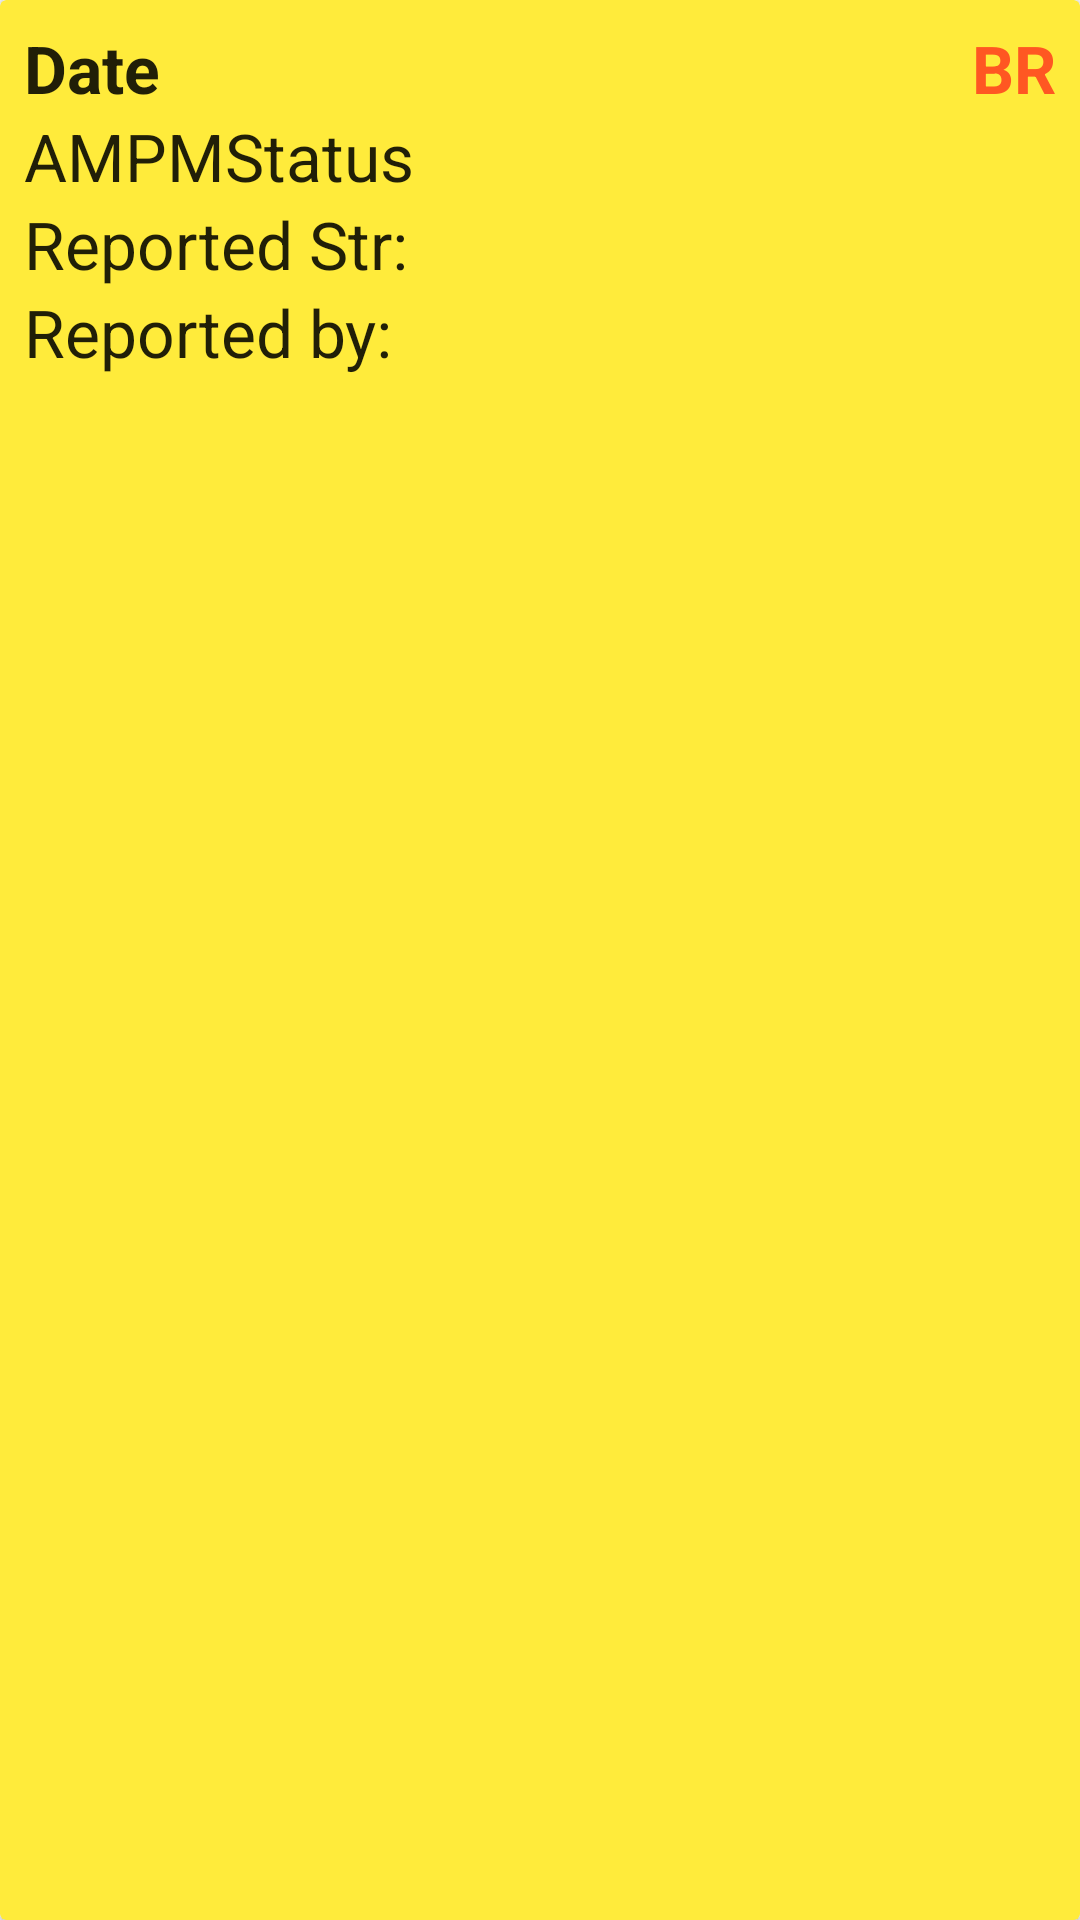

The Android layout XML behind this screen, and the referenced resources:
<!-- AndroidManifest.xml: application theme AppTheme -->
<!-- res/layout/reportstr_item.xml -->
<?xml version="1.0" encoding="utf-8"?>
<androidx.cardview.widget.CardView xmlns:android="http://schemas.android.com/apk/res/android"
    xmlns:app="http://schemas.android.com/apk/res-auto"
    android:id="@+id/RS_CardViewLayout"
    android:layout_width="match_parent"
    android:layout_height="wrap_content"
    android:layout_marginStart="8dp"
    android:layout_marginTop="8dp"
    android:layout_marginEnd="8dp"
    app:cardBackgroundColor="#FFEB3B">

    <RelativeLayout
        android:layout_width="match_parent"
        android:layout_height="match_parent"
        android:padding="8dp">


        <TextView
            android:id="@+id/RS_DateCardView"
            android:layout_width="wrap_content"
            android:layout_height="wrap_content"
            android:layout_alignParentStart="true"
            android:layout_alignParentLeft="true"
            android:layout_toStartOf="@id/RS_BranchCardView"
            android:layout_toLeftOf="@id/RS_BranchCardView"
            android:ellipsize="end"
            android:maxLines="1"
            android:text="Date"
            android:textAppearance="@style/TextAppearance.AppCompat.Large"
            android:textStyle="bold" />


        <TextView
            android:id="@+id/RS_AmPmStatusCardView"
            android:layout_width="wrap_content"
            android:layout_height="wrap_content"
            android:layout_below="@id/RS_DateCardView"
            android:layout_alignParentStart="true"
            android:layout_alignParentLeft="true"
            android:text="AMPMStatus"
            android:textAppearance="@style/TextAppearance.AppCompat.Large" />

        <TextView
            android:id="@+id/RS_ReportedStrCardView"
            android:layout_width="wrap_content"
            android:layout_height="wrap_content"
            android:layout_below="@id/RS_AmPmStatusCardView"
            android:layout_alignParentStart="true"
            android:layout_alignParentLeft="true"
            android:text="Reported Str:"
            android:textAppearance="@style/TextAppearance.AppCompat.Large" />

        <TextView
            android:id="@+id/RS_reportedbyCardView"
            android:layout_width="wrap_content"
            android:layout_height="wrap_content"
            android:layout_below="@id/RS_ReportedStrCardView"
            android:layout_alignParentStart="true"
            android:layout_alignParentLeft="true"
            android:text="Reported by:"
            android:textAppearance="@style/TextAppearance.AppCompat.Large" />

        <TextView
            android:id="@+id/RS_BranchCardView"
            android:layout_width="wrap_content"
            android:layout_height="wrap_content"
            android:layout_alignParentTop="true"
            android:layout_alignParentEnd="true"
            android:layout_alignParentRight="true"
            android:text="BR"
            android:textAppearance="@style/TextAppearance.AppCompat.Large"
            android:textColor="#FF5722"
            android:textStyle="bold">


        </TextView>

    </RelativeLayout>

</androidx.cardview.widget.CardView>
<!-- resources referenced by this layout -->
<resources>
  <style name="AppTheme" parent="Theme.AppCompat.Light.DarkActionBar">
      
      <item name="colorPrimary">@color/colorRED</item>
      <item name="colorPrimaryDark">@color/colorPrimaryRED</item>
      <item name="colorAccent">@color/colorAccent</item>
          <item name="cardViewStyle">@style/CardView</item>
  </style>
  <color name="colorRED">#FFF35348</color>
  <color name="colorPrimaryRED">#F61707</color>
  <color name="colorAccent">#03DAC5</color>
</resources>
